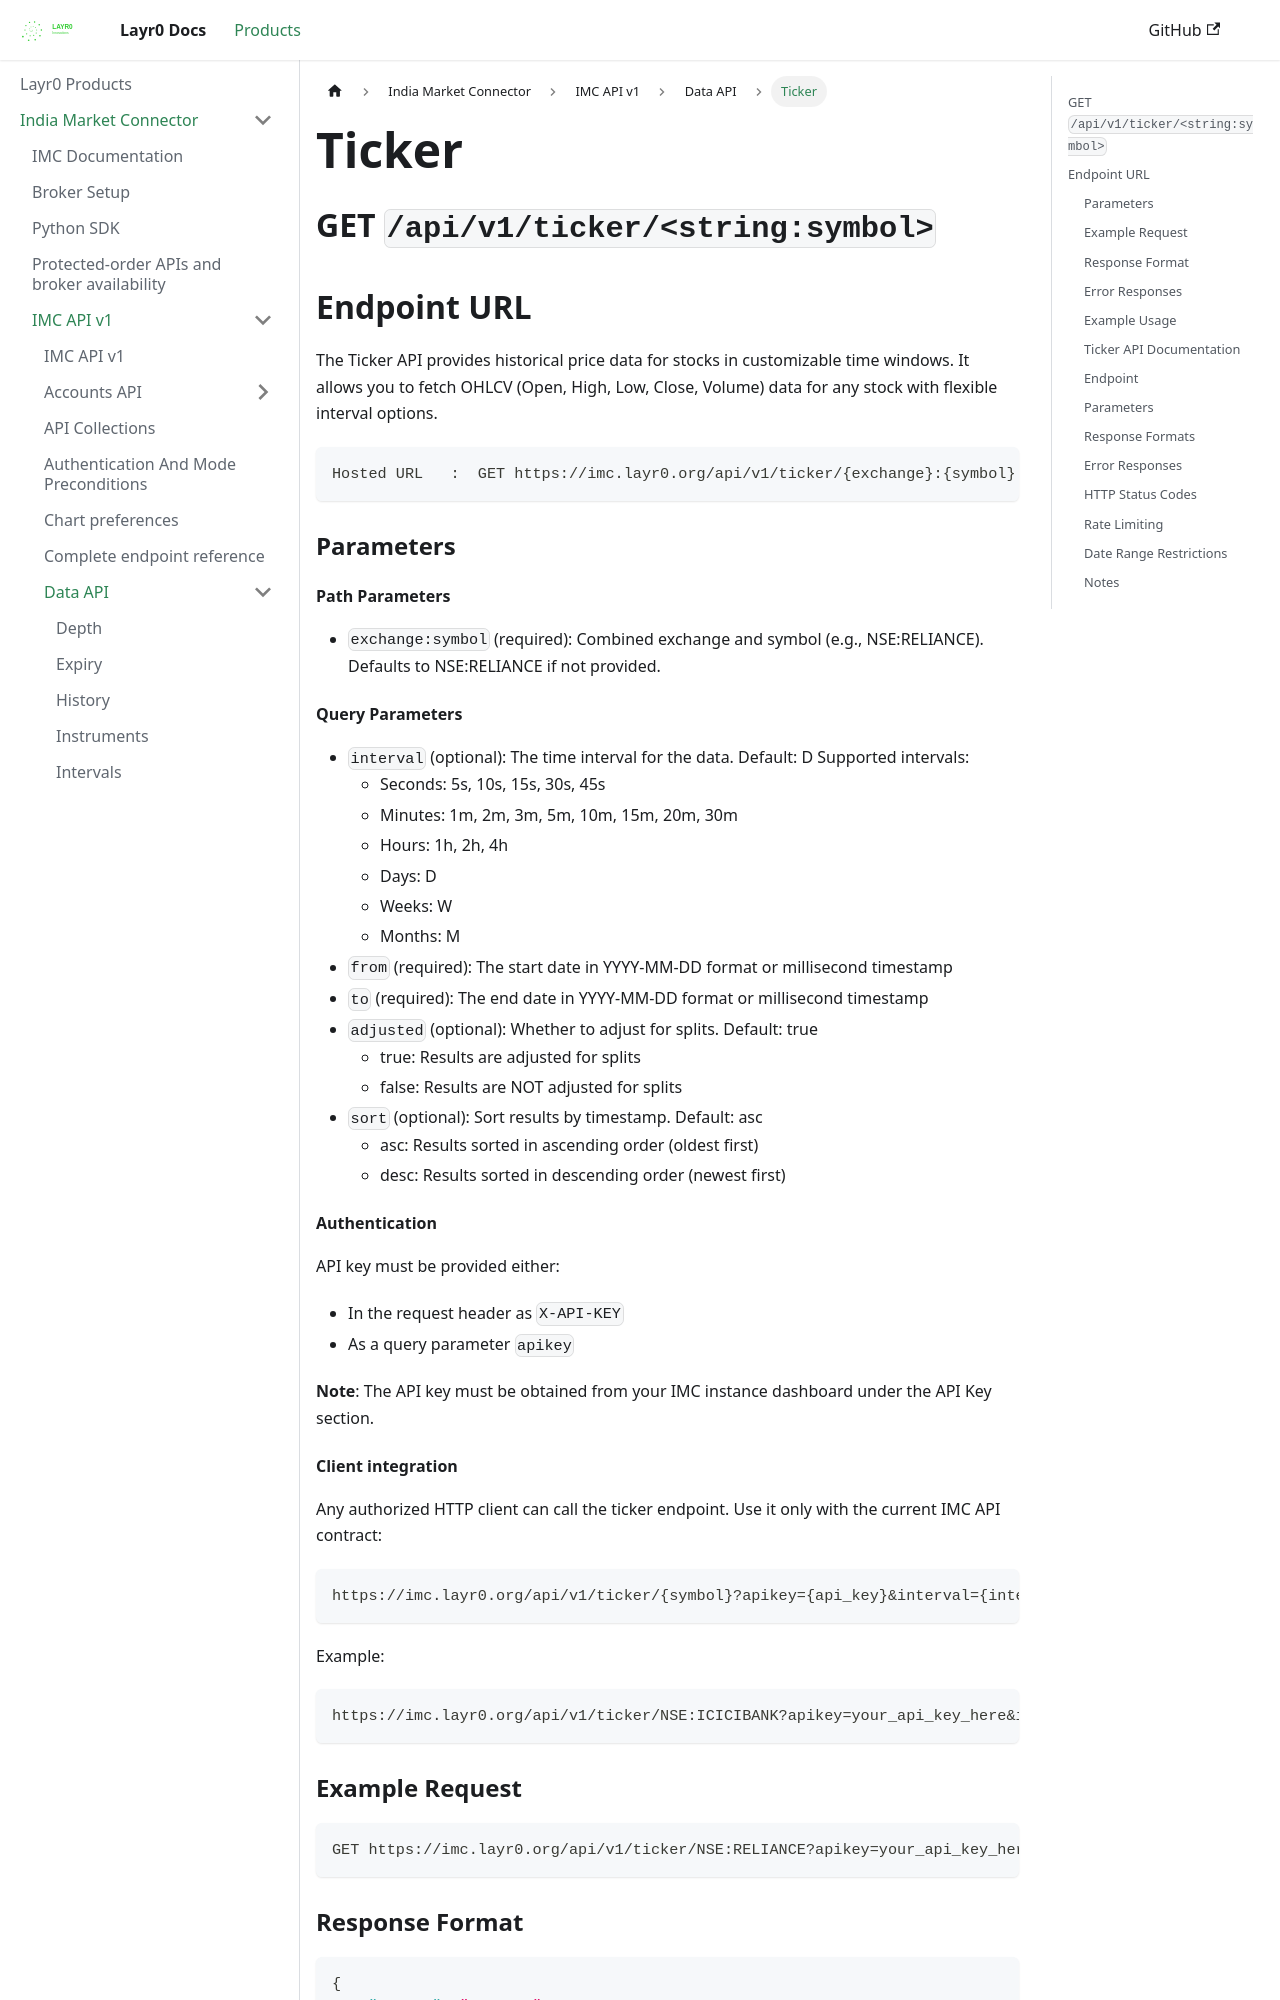

repository: layrZero/layrZero.github.io · page: docs/products/imc/api-documentation/v1/data-api/ticker.html · generator: docusaurus

# Ticker

## GET `/api/v1/ticker/<string:symbol>`


## Endpoint URL

The  Ticker  API provides historical price data for stocks in customizable time windows. It allows you to fetch OHLCV (Open, High, Low, Close, Volume) data for any stock with flexible interval options.

```http
Hosted URL   :  GET https://imc.layr0.org/api/v1/ticker/{exchange}:{symbol}
```

### Parameters

#### Path Parameters

* `exchange:symbol` (required): Combined exchange and symbol (e.g., NSE:RELIANCE). Defaults to NSE:RELIANCE if not provided.

#### Query Parameters

* `interval` (optional): The time interval for the data. Default: D Supported intervals:
  * Seconds: 5s, 10s, 15s, 30s, 45s
  * Minutes: 1m, 2m, 3m, 5m, 10m, 15m, 20m, 30m
  * Hours: 1h, 2h, 4h
  * Days: D
  * Weeks: W
  * Months: M
* `from` (required): The start date in YYYY-MM-DD format or millisecond timestamp
* `to` (required): The end date in YYYY-MM-DD format or millisecond timestamp
* `adjusted` (optional): Whether to adjust for splits. Default: true
  * true: Results are adjusted for splits
  * false: Results are NOT adjusted for splits
* `sort` (optional): Sort results by timestamp. Default: asc
  * asc: Results sorted in ascending order (oldest first)
  * desc: Results sorted in descending order (newest first)

#### Authentication

API key must be provided either:

* In the request header as `X-API-KEY`
* As a query parameter `apikey`

**Note**: The API key must be obtained from your IMC instance dashboard under the API Key section.

#### Client integration

Any authorized HTTP client can call the ticker endpoint. Use it only with the
current IMC API contract:

```
https://imc.layr0.org/api/v1/ticker/{symbol}?apikey={api_key}&interval={interval_extra}&from={from_ymd}&to={to_ymd}&format=txt
```

Example:

```
https://imc.layr0.org/api/v1/ticker/NSE:ICICIBANK?apikey=your_api_key_here&interval=1m&from=2025-06-04&to=2025-07-04&format=txt
```

### Example Request

```
GET https://imc.layr0.org/api/v1/ticker/NSE:RELIANCE?apikey=your_api_key_here&interval=D&from=2023-01-09&to=2023-02-10&adjusted=true&sort=asc
```
